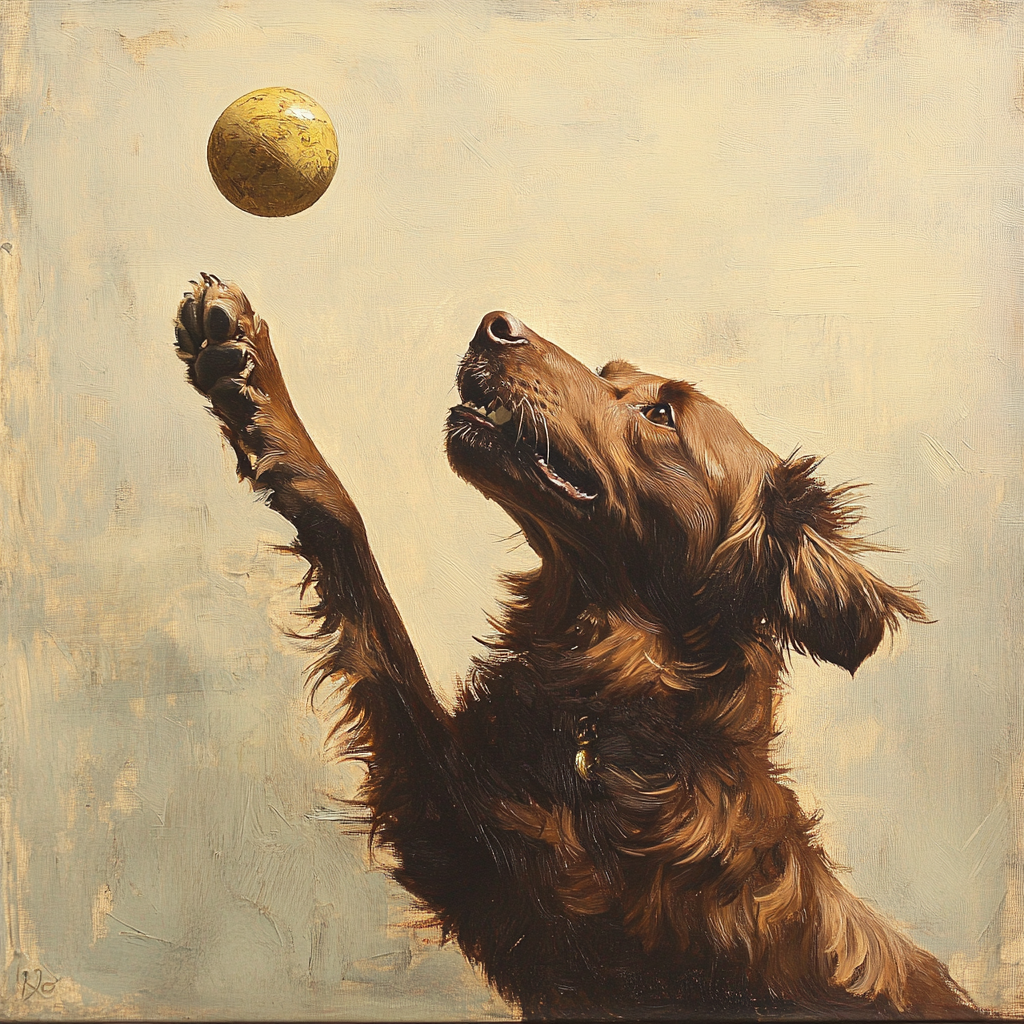
Generation parameters embedded in this image by Midjourney (PNG 'Description' text chunk):
The brown dog catches a ball. --v 6.1 Job ID: 9295b07c-2eba-441c-9dbb-4a1e2f45b999